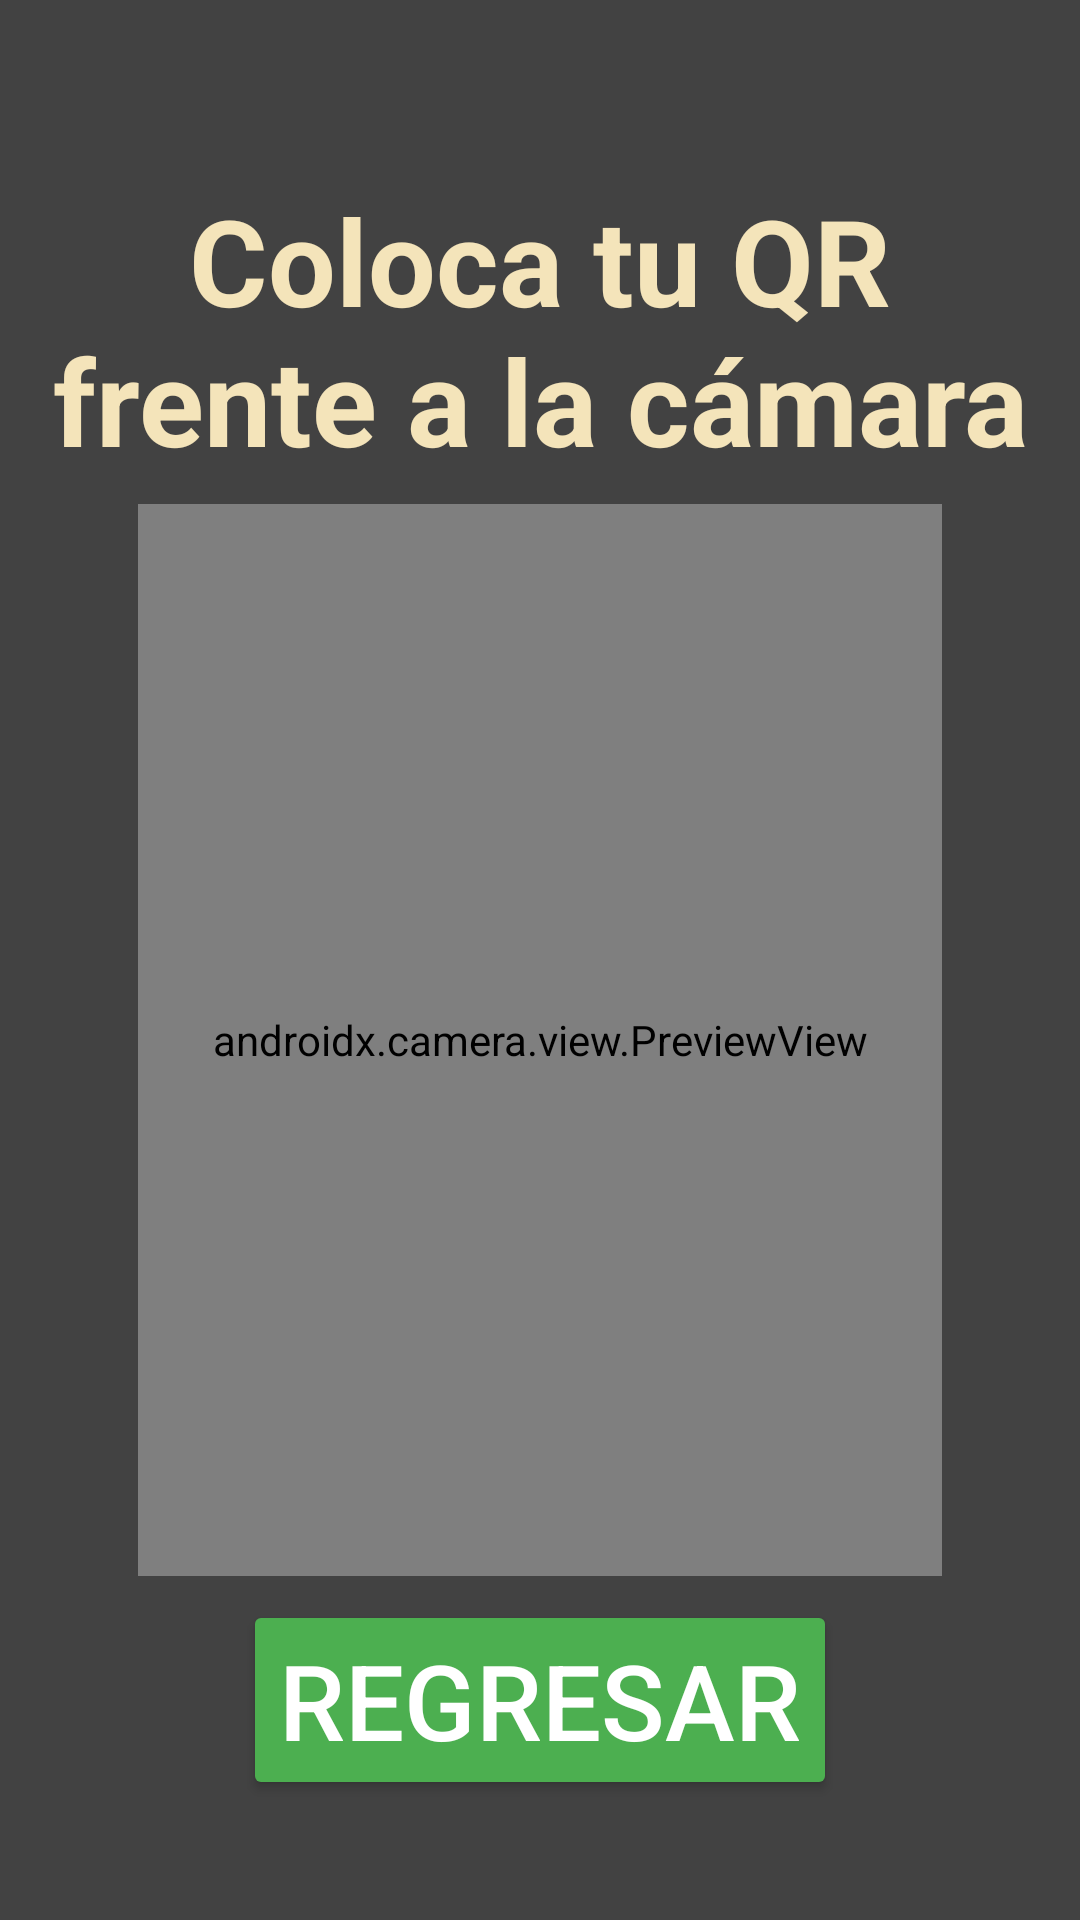

Write the Android layout XML for this screen, with the resource values it uses.
<!-- AndroidManifest.xml: application theme Theme.Vexel_Salida -->
<!-- res/layout/activity_acceso_qr.xml -->
<?xml version="1.0" encoding="utf-8"?>
<androidx.constraintlayout.widget.ConstraintLayout xmlns:android="http://schemas.android.com/apk/res/android"
    xmlns:app="http://schemas.android.com/apk/res-auto"
    xmlns:tools="http://schemas.android.com/tools"
    android:id="@+id/main"
    android:layout_width="match_parent"
    android:layout_height="match_parent"
    tools:context=".AccesoQR"
    android:background="@color/cardview_dark_background"
    android:padding="10dp">

    
    <TextView
        android:id="@+id/instructionText"
        android:layout_width="0dp"
        android:layout_height="wrap_content"
        android:text="Coloca tu QR frente a la cámara"
        android:textStyle="bold"
        android:textSize="40sp"
        android:textColor="#F4E4BA"
        android:gravity="center"
        app:layout_constraintTop_toTopOf="parent"
        app:layout_constraintStart_toStartOf="parent"
        app:layout_constraintEnd_toEndOf="parent"
        android:layout_marginTop="50dp"/>

    
    <androidx.camera.view.PreviewView
        android:id="@+id/previewView"
        android:layout_width="0dp"
        android:layout_height="0dp"
        app:layout_constraintTop_toBottomOf="@id/instructionText"
        app:layout_constraintBottom_toTopOf="@id/cancel_button"
        app:layout_constraintStart_toStartOf="parent"
        app:layout_constraintEnd_toEndOf="parent"
        app:layout_constraintDimensionRatio="3:4"
        android:layout_marginTop="8dp"
        android:layout_marginBottom="8dp" />

    
    <Button
        android:id="@+id/cancel_button"
        android:layout_width="wrap_content"
        android:layout_height="wrap_content"
        android:text="Regresar"
        android:textSize="35sp"
        android:backgroundTint="#4CAF50"
        android:textColor="#FFFFFF"
        app:layout_constraintBottom_toBottomOf="parent"
        app:layout_constraintStart_toStartOf="parent"
        app:layout_constraintEnd_toEndOf="parent"
        android:layout_marginBottom="30dp" />
</androidx.constraintlayout.widget.ConstraintLayout>
<!-- resources referenced by this layout -->
<resources>
  <style name="Theme.Vexel_Salida" parent="Base.Theme.Vexel_Salida" />
  <style name="Base.Theme.Vexel_Salida" parent="Theme.Material3.DayNight.NoActionBar">
          
          
      </style>
</resources>
